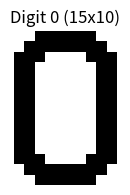
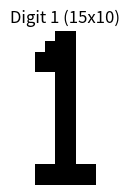
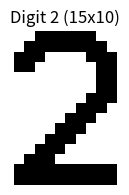
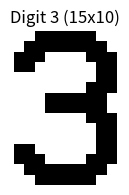
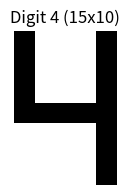
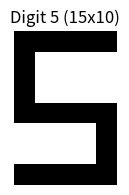
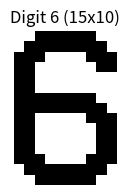
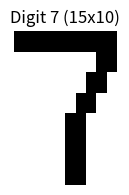
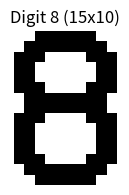
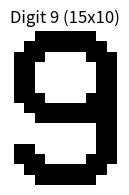

Recreate these plots in Python, in order.
import os
import matplotlib.patches as patches
import numpy as np
import matplotlib.pyplot as plt

# Função para gerar os dígitos em matrizes 8x8
def generate_8x8(digit):
    # Criar uma matriz de 8x8 preenchida com -1 (vazio)
    matrix = np.full((8, 8), -1, dtype=int)
    
    # Ajuste de cada dígito (baseado na imagem de referência)
    if digit == 0:
        matrix[2:7, 1:3] = 1  # Lado esquerdo
        matrix[2:7, 5:7] = 1  # Lado direito
        matrix[1, 2:6] = 1  # Parte superior
        matrix[7, 2:6] = 1  # Parte inferior
    elif digit == 1:
        matrix[1:6, 4] = 1  # Linha central
        matrix[1, 3:5] = 1  # Parte superior
    elif digit == 2:
        matrix[1, 2:6] = 1  # Parte superior
        matrix[2, 5] = 1    # Curva superior direita
        matrix[3, 3:6] = 1  # Meio
        matrix[4, 2] = 1    # Curva inferior esquerda
        matrix[5, 2:6] = 1  # Parte inferior
    elif digit == 3:
        matrix[1, 2:6] = 1  # Parte superior
        matrix[2:4, 5] = 1  # Linha direita superior
        matrix[3, 3:6] = 1  # Meio
        matrix[4:6, 5] = 1  # Linha direita inferior
        matrix[5, 2:6] = 1  # Parte inferior
    elif digit == 4:
        matrix[1:4, 5] = 1  # Linha direita
        matrix[3, 2:6] = 1  # Meio
        matrix[1:6, 3] = 1  # Coluna central
    elif digit == 5:
        matrix[1, 2:6] = 1  # Parte superior
        matrix[1:3, 2] = 1  # Lado esquerdo superior
        matrix[3, 2:6] = 1  # Meio
        matrix[4:6, 5] = 1  # Lado direito inferior
        matrix[5, 2:6] = 1  # Parte inferior
    elif digit == 6:
        matrix[1, 2:6] = 1  # Parte superior
        matrix[1:6, 2] = 1  # Lado esquerdo
        matrix[3, 2:6] = 1  # Meio
        matrix[4:6, 5] = 1  # Lado direito inferior
        matrix[5, 2:6] = 1  # Parte inferior
    elif digit == 7:
        matrix[1, 2:6] = 1  # Parte superior
        matrix[2:6, 5] = 1  # Lado direito
    elif digit == 8:
        matrix[1, 2:6] = 1  # Parte superior
        matrix[3, 2:6] = 1  # Meio
        matrix[5, 2:6] = 1  # Parte inferior
        matrix[1:6, 2] = 1  # Lado esquerdo
        matrix[1:6, 5] = 1  # Lado direito
    elif digit == 9:
        matrix[1, 2:6] = 1  # Parte superior
        matrix[1:4, 2] = 1  # Lado esquerdo superior
        matrix[1:6, 5] = 1  # Lado direito
        matrix[3, 2:6] = 1  # Meio
        matrix[5, 2:6] = 1  # Parte inferior
    return matrix

# Função para gerar os dígitos em matrizes 15x10
def generate_10x15(digit):
    # Criar uma matriz de 15x10 preenchida com -1 (vazio)
    matrix = np.full((15, 10), -1, dtype=int)
    
    # Desenho de cada número baseado na imagem fornecida
    if digit == 0:
        matrix[[0,14],2:8] = 1
        matrix[[1,13],1:9] = 1
        matrix[2, [0, 1, 2, 7, 8, 9]] = 1
        matrix[12, [0, 1, 2, 7, 8, 9]] = 1
        matrix[3:12, [0,1,8,9]] = 1
    elif digit == 1:
        matrix[13,2:8] = 1
        matrix[14,2:8] = 1
        matrix[0:13, 4:6] = 1
        matrix[1,3] = 1
        matrix[2:4,2:4] = 1
    elif digit == 2:
        matrix[14,0:15] = 1
        matrix[13,0:15] = 1
        matrix[12,1:4] = 1
        matrix[11,2:5] = 1
        matrix[10,3:6] = 1
        matrix[9,4:7] = 1
        matrix[8,5:8] = 1
        matrix[7,6:9] = 1
        matrix[6,7:10] = 1
        matrix[4:6, 8:10] = 1
        matrix[3,[0,1,8,9]] = 1
        matrix[2,[0,1,2,7,8,9]] = 1
        matrix[1,1:9] = 1
        matrix[0,2:8] = 1
    elif digit == 3:
        matrix[8,7:10] = 1
        matrix[9,8:10] = 1
        matrix[10,8:10] = 1
        matrix[11,[0,1,8,9]] = 1
        matrix[12,[0,1,2,7,8,9]] = 1
        matrix[13,1:9] = 1
        matrix[14,2:8] = 1
        matrix[6:8,3:9] = 1
        matrix[5,7:10] = 1
        matrix[4,8:10] = 1
        matrix[3,[0,1,8,9]] = 1
        matrix[2,[0,1,2,7,8,9]] = 1
        matrix[1,1:9] = 1
        matrix[0,2:8] = 1      
    elif digit == 4:
       matrix[0:15,8:10] = 1
       matrix[0:7,0:2] = 1
       matrix[7:9,0:8] = 1
    elif digit == 5:
        matrix[0:2, 0:10] = 1  # Parte superior
        matrix[2:7, 0:2] = 1  # Lado esquerdo superior
        matrix[7:9, 0:10] = 1  # Linha do meio
        matrix[9:13, 8:10] = 1  # Lado direito inferior
        matrix[13:15, 0:10] = 1  # Parte inferior
    elif digit == 6:
        matrix[3,[0,1,8,9]] = 1
        matrix[2,[0,1,2,7,8,9]] = 1
        matrix[1,1:9] = 1
        matrix[0,2:8] = 1
        matrix[9,[0,1,8,9]] = 1
        matrix[10,[0,1,8,9]] = 1  
        matrix[11,[0,1,8,9]] = 1
        matrix[12,[0,1,2,7,8,9]] = 1
        matrix[13,1:9] = 1
        matrix[14,2:8] = 1 #topo e base
        matrix[4:9,0:2] = 1 
        matrix[6:8,2:8] = 1
        matrix[8,7:10] = 1
        matrix[7,8] = 1
    elif digit == 7:
        matrix[0:2, 0:10] = 1  # Parte superior
        matrix[2:4,8:10] = 1
        matrix[4:6,7:9] = 1
        matrix[6:8,6:8] = 1
        matrix[8:15, 5:7] = 1
    elif digit == 8:
        matrix[9,[0,1,8,9]] = 1
        matrix[10,[0,1,8,9]] = 1
        matrix[11,[0,1,8,9]] = 1
        matrix[12,[0,1,2,7,8,9]] = 1
        matrix[13,1:9] = 1
        matrix[14,2:8] = 1
        matrix[8,[0,1,2,7,8,9]] = 1
        matrix[5,[0,1,2,7,8,9]] = 1
        matrix[6:8,1:9] = 1
        matrix[4,[0,1,8,9]] = 1
        matrix[3,[0,1,8,9]] = 1
        matrix[2,[0,1,2,7,8,9]] = 1
        matrix[1,1:9] = 1
        matrix[0,2:8] = 1 
    elif digit == 9:
        matrix[9,8:10] = 1
        matrix[10,8:10] = 1
        matrix[11,[0,1,8,9]] = 1
        matrix[12,[0,1,2,7,8,9]] = 1
        matrix[13,1:9] = 1
        matrix[14,2:8] = 1

        matrix[8,2:10] = 1
        matrix[7,1:10] = 1
        matrix[6,[0,1,2,7,8,9]] = 1
        matrix[5,[0,1,8,9]] = 1
        matrix[4,[0,1,8,9]] = 1
        matrix[3,[0,1,8,9]] = 1
        matrix[2,[0,1,2,7,8,9]] = 1
        matrix[1,1:9] = 1
        matrix[0,2:8] = 1 
    
    return matrix


# Pasta onde os arquivos serão salvos
output_folder = "10x15 - numeros"
os.makedirs(output_folder, exist_ok=True)  # Criar a pasta se ela não existir

# Gerar e salvar os novos dígitos em arquivos .txt e mostrar visualizações
for digit in range(10):
    #adjusted_matrix = generate_8x8(digit)
    adjusted_matrix = generate_10x15(digit)
    file_path = os.path.join(output_folder, f"digit_15x10_{digit}.txt")
    np.savetxt(file_path, adjusted_matrix, fmt='%d')
    
    plt.figure(figsize=(2, 2))
    plt.imshow(adjusted_matrix, cmap='gray_r', interpolation='nearest')
    plt.title(f"Digit {digit} (15x10)")
    plt.axis('off')
    plt.show()
    
    
   
